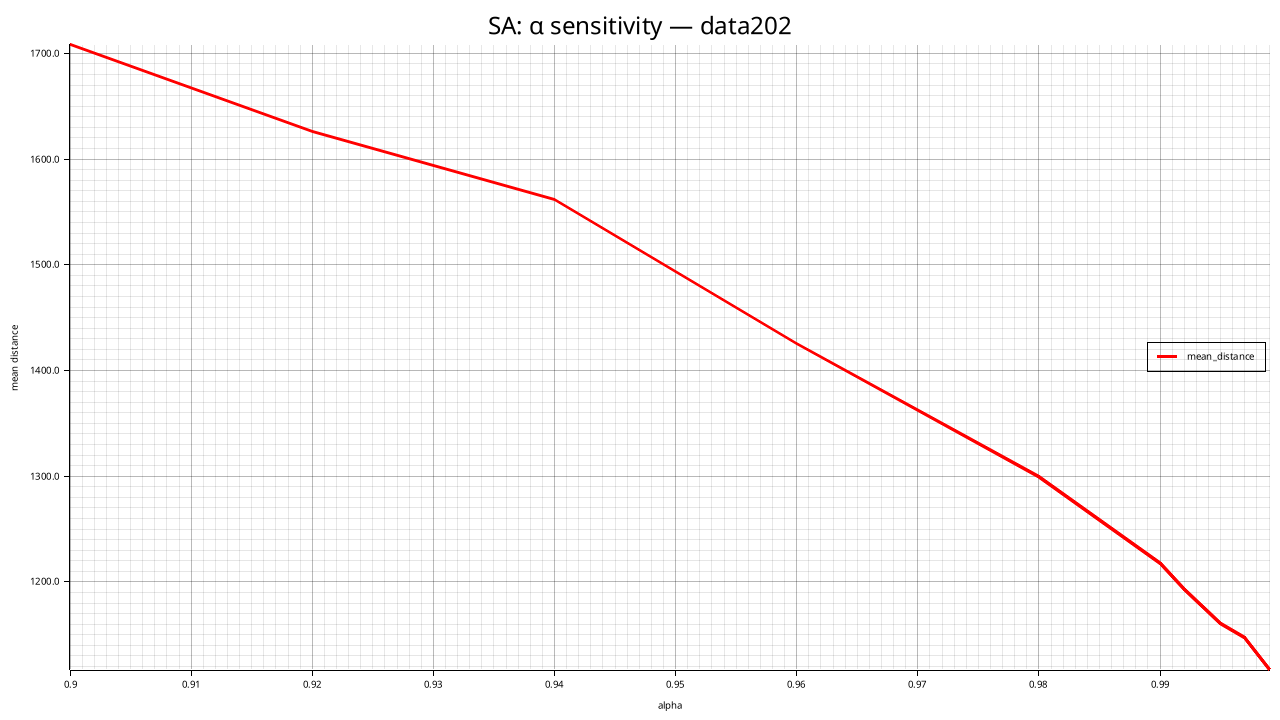

Values plotted in this chart, from the file beside it:
alpha, mean_distance, std_distance, feasible_rate, mean_elapsed_ms, mean_iterations
0.900, 1708, 92.77, 1.000, 301.2, 12150
0.920, 1626, 83.26, 1.000, 372.5, 15450
0.940, 1562, 63.64, 1.000, 425.8, 20700
0.960, 1425, 45.42, 1.000, 673.9, 31350
0.980, 1300, 47.44, 1.000, 1285, 63300
0.990, 1218, 28.01, 1.000, 2554, 127200
0.992, 1193, 31.78, 1.000, 3029, 159150
0.995, 1161, 17.33, 1.000, 4618, 255000
0.997, 1147, 30.44, 1.000, 7417, 425250
0.999, 1117, 12.39, 1.000, 23791, 1276950
